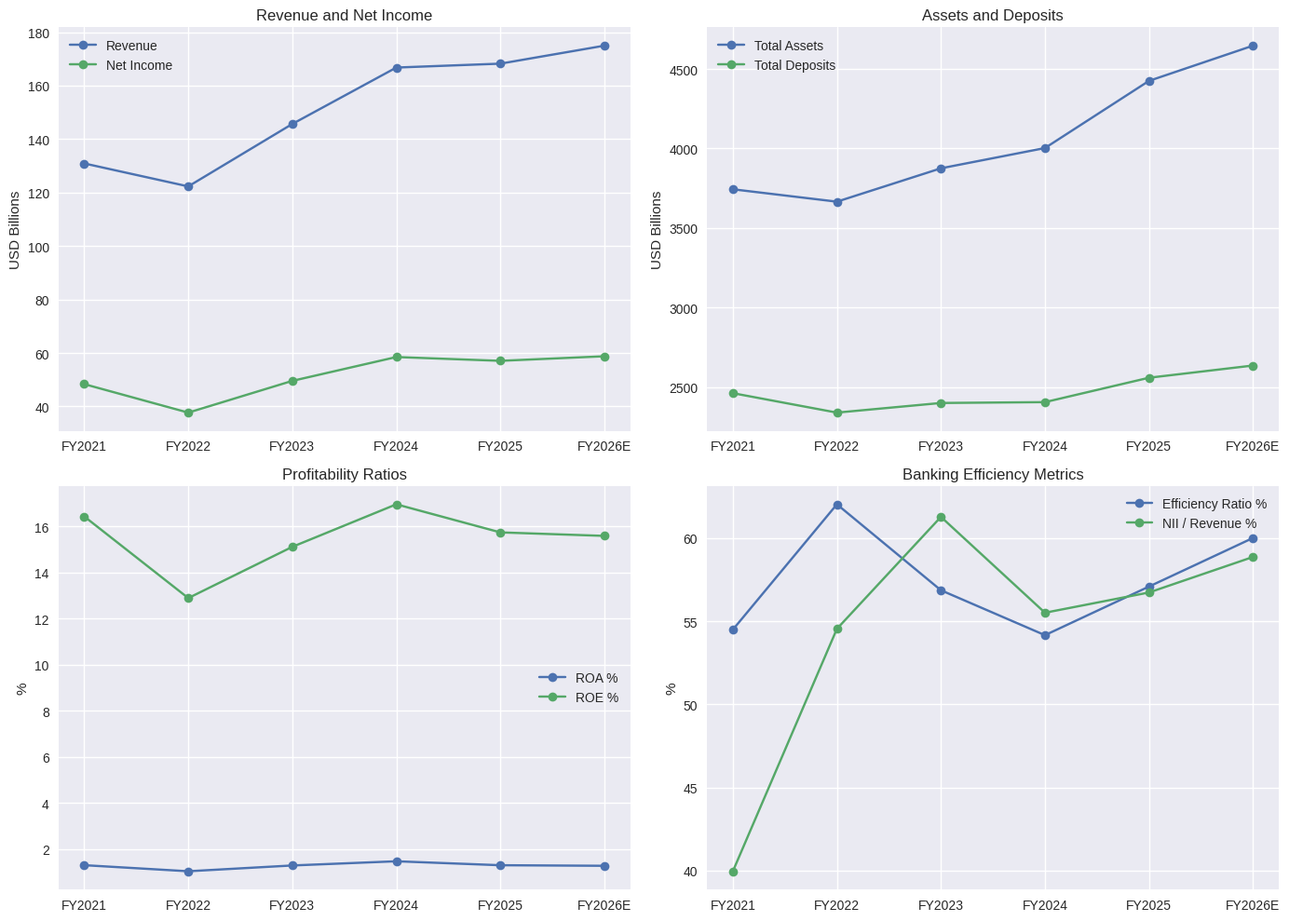

Write the Python code that produced this figure.
import pandas as pd
import matplotlib.pyplot as plt

# -----------------------------
# JPMorgan Annual Finance Model
# FY2021-FY2025
# Units: USD Billions
# -----------------------------

data = {
    "FY": ["FY2021", "FY2022", "FY2023", "FY2024", "FY2025"],
    "Revenue_B": [130.898, 122.306, 145.670, 166.775, 168.235],
    "Net_Income_B": [48.334, 37.676, 49.552, 58.471, 57.048],
    "Total_Assets_B": [3743.567, 3665.743, 3875.393, 4002.814, 4424.900],
    "Total_Equity_B": [294.127, 292.332, 327.878, 344.758, 362.438],
    "Net_Interest_Income_B": [52.311, 66.710, 89.267, 92.583, 95.443],
    "Operating_Expense_B": [71.336, 75.874, 82.836, 90.332, 96.042],
    "Total_Deposits_B": [2462.303, 2340.179, 2400.688, 2406.032, 2559.320]
}

df = pd.DataFrame(data).set_index("FY")

# -----------------------------
# Ratio Calculations
# -----------------------------
df["Revenue_Growth_%"] = df["Revenue_B"].pct_change() * 100
df["Net_Income_Growth_%"] = df["Net_Income_B"].pct_change() * 100
df["Assets_Growth_%"] = df["Total_Assets_B"].pct_change() * 100
df["Equity_Growth_%"] = df["Total_Equity_B"].pct_change() * 100

# Approximate returns using ending balances
df["ROA_%"] = (df["Net_Income_B"] / df["Total_Assets_B"]) * 100
df["ROE_%"] = (df["Net_Income_B"] / df["Total_Equity_B"]) * 100

df["Efficiency_Ratio_%"] = (df["Operating_Expense_B"] / df["Revenue_B"]) * 100
df["NII_to_Revenue_%"] = (df["Net_Interest_Income_B"] / df["Revenue_B"]) * 100
df["Deposits_to_Assets_%"] = (df["Total_Deposits_B"] / df["Total_Assets_B"]) * 100

# -----------------------------
# Optional FY2026 Forecast
# -----------------------------
forecast_2026 = {
    "Revenue_B": df.loc["FY2025", "Revenue_B"] * 1.04,           # user assumption: 4% growth
    "Net_Income_B": df.loc["FY2025", "Net_Income_B"] * 1.03,     # user assumption: 3% growth
    "Total_Assets_B": df.loc["FY2025", "Total_Assets_B"] * 1.05, # user assumption: 5% growth
    "Total_Equity_B": df.loc["FY2025", "Total_Equity_B"] * 1.04, # user assumption: 4% growth
    "Net_Interest_Income_B": 103.0,                              # management outlook
    "Operating_Expense_B": 105.0,                                # management outlook
    "Total_Deposits_B": df.loc["FY2025", "Total_Deposits_B"] * 1.03
}

forecast_df = pd.DataFrame(forecast_2026, index=["FY2026E"])

forecast_df["Revenue_Growth_%"] = (
    (forecast_df["Revenue_B"] / df.loc["FY2025", "Revenue_B"]) - 1
) * 100
forecast_df["Net_Income_Growth_%"] = (
    (forecast_df["Net_Income_B"] / df.loc["FY2025", "Net_Income_B"]) - 1
) * 100
forecast_df["Assets_Growth_%"] = (
    (forecast_df["Total_Assets_B"] / df.loc["FY2025", "Total_Assets_B"]) - 1
) * 100
forecast_df["Equity_Growth_%"] = (
    (forecast_df["Total_Equity_B"] / df.loc["FY2025", "Total_Equity_B"]) - 1
) * 100
forecast_df["ROA_%"] = (forecast_df["Net_Income_B"] / forecast_df["Total_Assets_B"]) * 100
forecast_df["ROE_%"] = (forecast_df["Net_Income_B"] / forecast_df["Total_Equity_B"]) * 100
forecast_df["Efficiency_Ratio_%"] = (forecast_df["Operating_Expense_B"] / forecast_df["Revenue_B"]) * 100
forecast_df["NII_to_Revenue_%"] = (forecast_df["Net_Interest_Income_B"] / forecast_df["Revenue_B"]) * 100
forecast_df["Deposits_to_Assets_%"] = (forecast_df["Total_Deposits_B"] / forecast_df["Total_Assets_B"]) * 100

full_df = pd.concat([df, forecast_df])

# -----------------------------
# Display Table
# -----------------------------
print("\nJPMorgan Annual Finance Model (USD Billions)\n")
print(full_df.round(2))

# -----------------------------
# Simple Text Summary
# -----------------------------
best_revenue_year = df["Revenue_B"].idxmax()
best_income_year = df["Net_Income_B"].idxmax()
largest_assets_year = df["Total_Assets_B"].idxmax()

print("\nSummary:")
print(f"- Highest revenue year: {best_revenue_year} (${df.loc[best_revenue_year, 'Revenue_B']:.2f}B)")
print(f"- Highest net income year: {best_income_year} (${df.loc[best_income_year, 'Net_Income_B']:.2f}B)")
print(f"- Largest asset base year: {largest_assets_year} (${df.loc[largest_assets_year, 'Total_Assets_B']:.2f}B)")
print(f"- FY2026E Efficiency Ratio: {forecast_df.loc['FY2026E', 'Efficiency_Ratio_%']:.2f}%")
print(f"- FY2026E ROE: {forecast_df.loc['FY2026E', 'ROE_%']:.2f}%")

# -----------------------------
# Charts
# -----------------------------
plt.style.use("seaborn-v0_8")
fig, axes = plt.subplots(2, 2, figsize=(14, 10))

# Chart 1: Revenue & Net Income
axes[0, 0].plot(full_df.index, full_df["Revenue_B"], marker="o", label="Revenue")
axes[0, 0].plot(full_df.index, full_df["Net_Income_B"], marker="o", label="Net Income")
axes[0, 0].set_title("Revenue and Net Income")
axes[0, 0].set_ylabel("USD Billions")
axes[0, 0].legend()

# Chart 2: Assets & Deposits
axes[0, 1].plot(full_df.index, full_df["Total_Assets_B"], marker="o", label="Total Assets")
axes[0, 1].plot(full_df.index, full_df["Total_Deposits_B"], marker="o", label="Total Deposits")
axes[0, 1].set_title("Assets and Deposits")
axes[0, 1].set_ylabel("USD Billions")
axes[0, 1].legend()

# Chart 3: ROA & ROE
axes[1, 0].plot(full_df.index, full_df["ROA_%"], marker="o", label="ROA %")
axes[1, 0].plot(full_df.index, full_df["ROE_%"], marker="o", label="ROE %")
axes[1, 0].set_title("Profitability Ratios")
axes[1, 0].set_ylabel("%")
axes[1, 0].legend()

# Chart 4: Efficiency Ratio & NII/Revenue
axes[1, 1].plot(full_df.index, full_df["Efficiency_Ratio_%"], marker="o", label="Efficiency Ratio %")
axes[1, 1].plot(full_df.index, full_df["NII_to_Revenue_%"], marker="o", label="NII / Revenue %")
axes[1, 1].set_title("Banking Efficiency Metrics")
axes[1, 1].set_ylabel("%")
axes[1, 1].legend()

plt.tight_layout()
plt.show()
